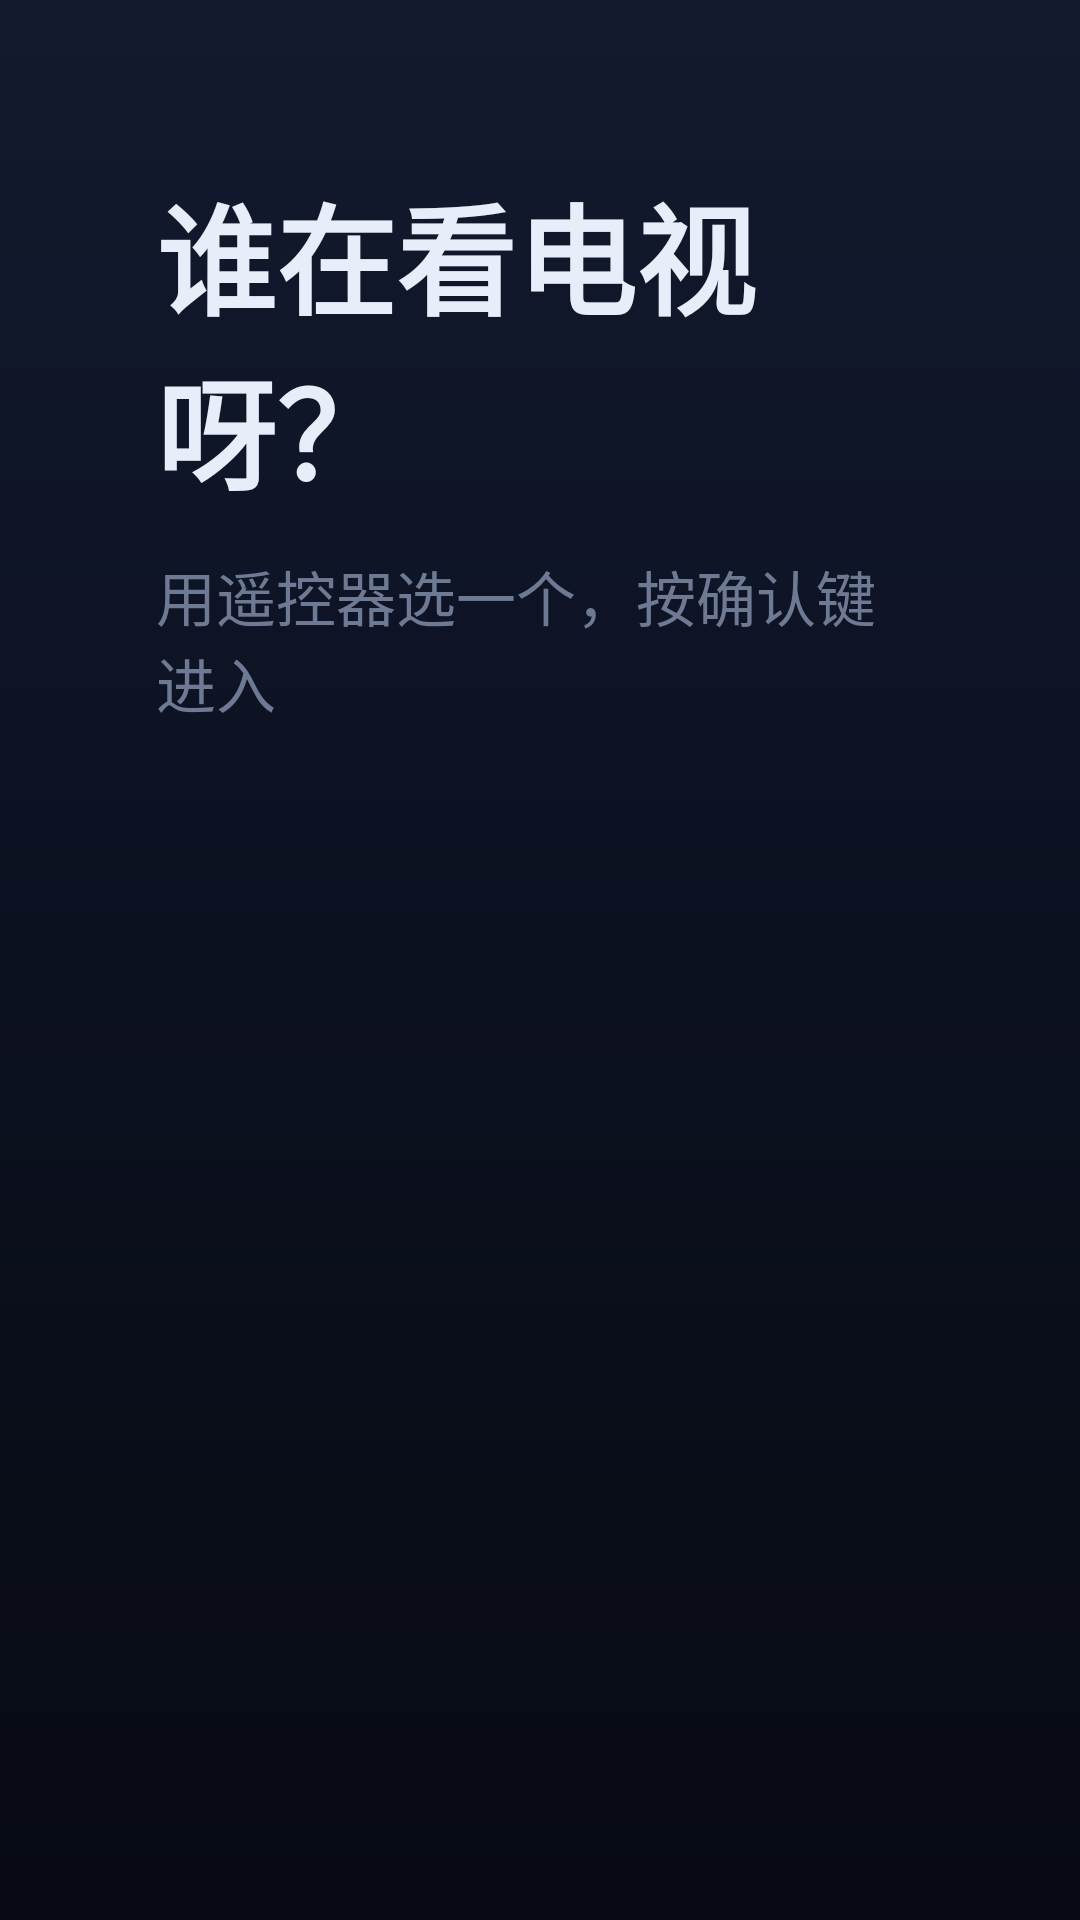

The Android layout XML behind this screen, and the referenced resources:
<!-- AndroidManifest.xml: application theme Theme.TvLimit -->
<!-- res/layout/activity_profile_selection.xml -->
<?xml version="1.0" encoding="utf-8"?>
<LinearLayout xmlns:android="http://schemas.android.com/apk/res/android"
    android:layout_width="match_parent"
    android:layout_height="match_parent"
    android:background="@drawable/bg_screen"
    android:orientation="vertical"
    android:paddingStart="@dimen/screen_pad_h"
    android:paddingEnd="@dimen/screen_pad_h"
    android:paddingTop="56dp">

    <TextView
        android:layout_width="wrap_content"
        android:layout_height="wrap_content"
        android:text="谁在看电视呀？"
        android:textColor="@color/text_main"
        android:textSize="40sp"
        android:textStyle="bold"
        android:includeFontPadding="false" />

    <TextView
        android:layout_width="wrap_content"
        android:layout_height="wrap_content"
        android:layout_marginTop="12dp"
        android:text="用遥控器选一个，按确认键进入"
        android:textColor="@color/text_dim"
        android:textSize="20sp"
        android:includeFontPadding="false" />

    <LinearLayout
        android:layout_width="match_parent"
        android:layout_height="0dp"
        android:layout_weight="1"
        android:layout_marginTop="28dp"
        android:gravity="center"
        android:orientation="vertical">

        <androidx.recyclerview.widget.RecyclerView
            android:id="@+id/recyclerViewProfiles"
            android:layout_width="wrap_content"
            android:layout_height="wrap_content"
            android:clipToPadding="false"
            android:padding="16dp"
            android:scrollbars="none" />
    </LinearLayout>

</LinearLayout>
<!-- resources referenced by this layout -->
<resources>
  <color name="text_dim">#6E7A94</color>
  <color name="text_main">#E8EEF9</color>
  <dimen name="screen_pad_h">52dp</dimen>
  <!-- drawable bg_screen (drawable) -->
  <?xml version="1.0" encoding="utf-8"?>
  <shape xmlns:android="http://schemas.android.com/apk/res/android"
      android:shape="rectangle">
      <gradient
          android:angle="270"
          android:startColor="#121A2E"
          android:centerColor="#0C1120"
          android:endColor="#070A12" />
  </shape>
  <style name="Theme.TvLimit" parent="Theme.AppCompat.NoActionBar">
          <item name="colorPrimary">@color/sun</item>
          <item name="colorPrimaryDark">@color/bg_deep</item>
          <item name="colorAccent">@color/sky</item>
          <item name="android:windowBackground">@drawable/bg_screen</item>
          <item name="android:colorBackground">@color/bg_deep</item>
          <item name="android:textColorPrimary">@color/text_main</item>
          <item name="android:textColorSecondary">@color/text_sub</item>
          <item name="android:windowFullscreen">true</item>
          <item name="android:windowContentOverlay">@null</item>
          <item name="android:windowActionBar">false</item>
          <item name="android:windowNoTitle">true</item>
      </style>
  <color name="sun">#FFC94A</color>
  <color name="bg_deep">#0D1220</color>
  <color name="sky">#5AC8FA</color>
  <color name="text_sub">#9FAAC2</color>
</resources>
